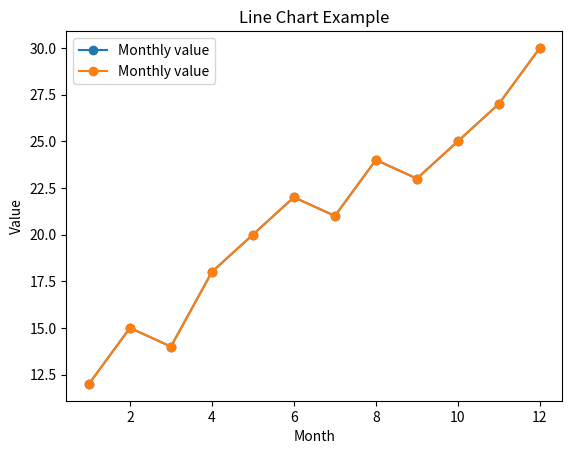

Source code (Python):
"""
[redacted]
Description: Day 14 — Matplotlib Basic
DAte: 02/09/255
Version: V01

"""

import matplotlib.pyplot as plt
import numpy as np

# For reproducibility
np.random.seed(42)

# Trend over time (synthetic series)
x = np.arange(1, 13)  # months
y = np.array([12, 15, 14, 18, 20, 22, 21, 24, 23, 25, 27, 30])

plt.plot(x, y, marker='o', label='Monthly value')
plt.xlabel('Month')
plt.ylabel('Value')
plt.title('Line Chart Example')
plt.legend()
plt.show()

x = np.arange(1, 13)  # months
y = np.array([12, 15, 14, 18, 20, 22, 21, 24, 23, 25, 27, 30])

# Overlay two lines (e.g., plan vs actual). Multiple plt.plot calls before show.
plt.plot(x, y, marker='o', label='Monthly value')
plt.xlabel('Month')
plt.ylabel('Value')
plt.title('Line Chart Example')
plt.legend()
plt.show()
